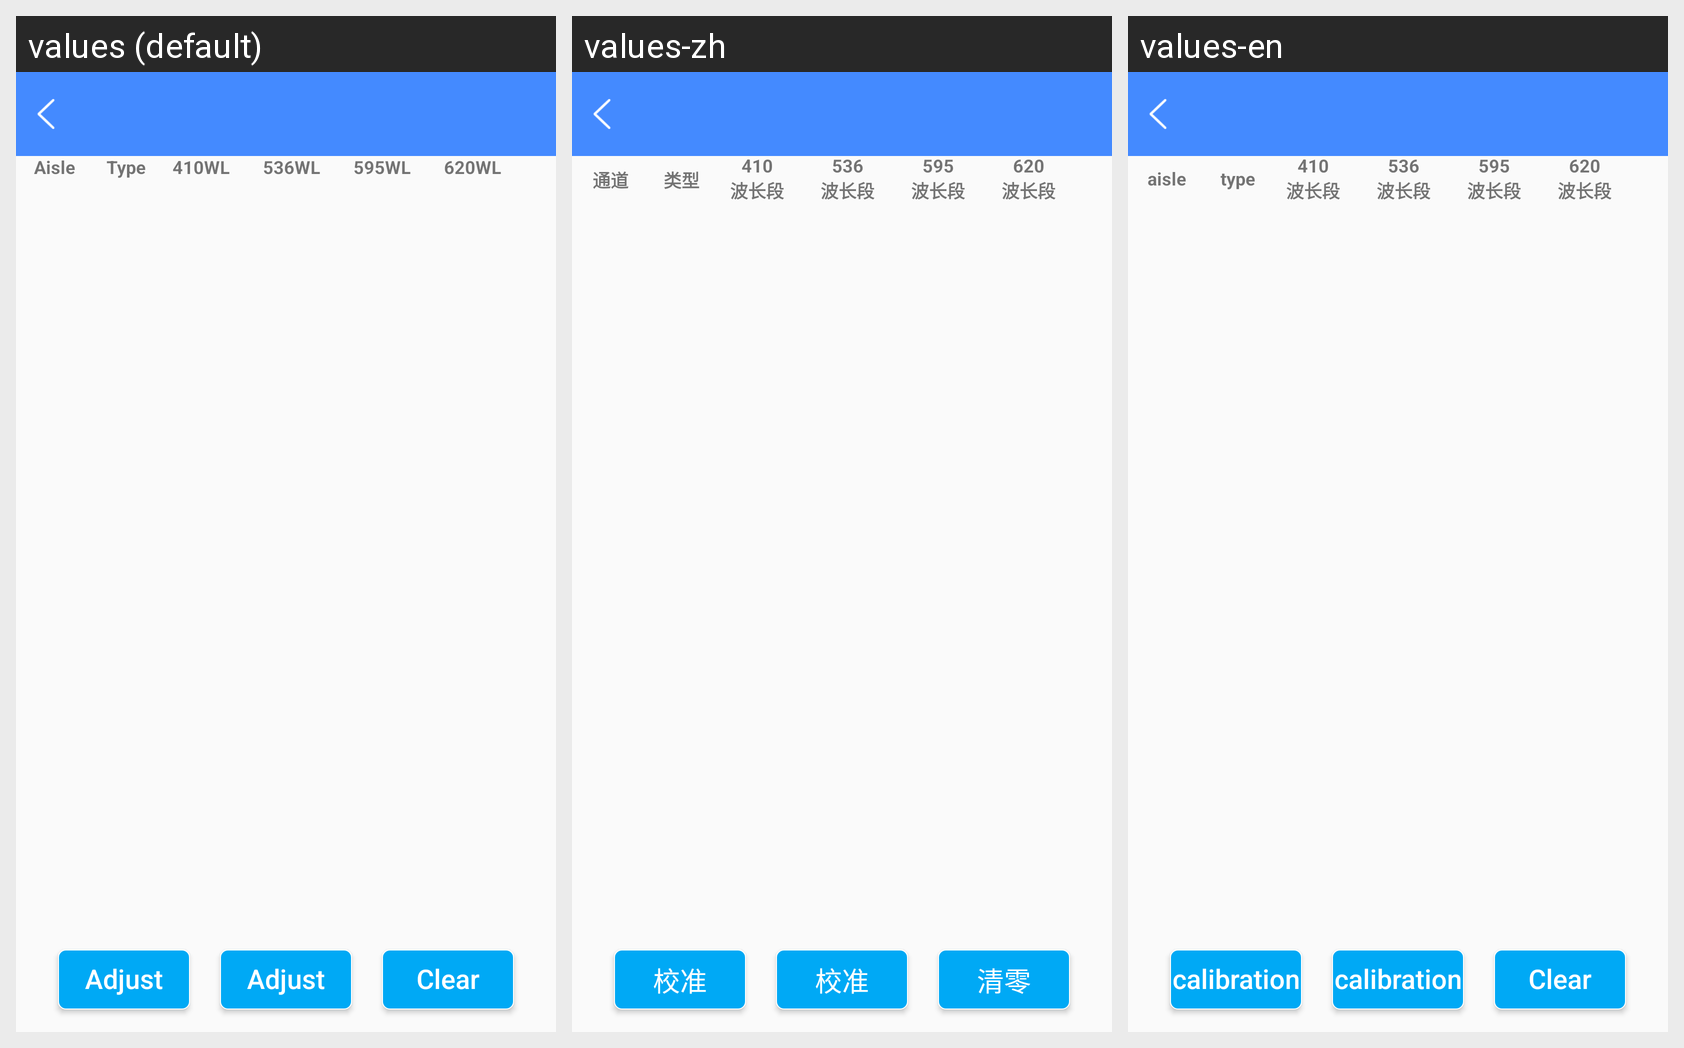

The Android screen above is rendered under several locales of the same app. Produce the string resources it draws, with the default and per-locale values.
Android screen res/layout/activity_fggdadjusting.xml rendered under 3 locales, left to right: values (default), values-zh, values-en. Device: Nexus 5 (rendered at 1080×1920; each locale shown at half size, 540×960, under a caption strip naming it); theme AppTheme.
Strings drawn on this screen, with the default value and each locale's value (text and hints the layout hard-codes, and strings that could not be matched under every locale, appear in the picture but are not listed):

gallery
  values: Aisle
  values-zh: 通道
  values-en: aisle

type
  values: Type
  values-zh: 类型
  values-en: type

wave410
  values: 410WL
  values-zh: 410
      波长段
  values-en: 410
      波长段

wava536
  values: 536WL
  values-zh: 536
      波长段
  values-en: 536
      波长段

wava595
  values: 595WL
  values-zh: 595
      波长段
  values-en: 595
      波长段

wava620
  values: 620WL
  values-zh: 620
      波长段
  values-en: 620
      波长段

str_adjust
  values: Adjust
  values-zh: 校准
  values-en: calibration

str_clear
  values: Clear
  values-zh: 清零
  values-en: Clear
